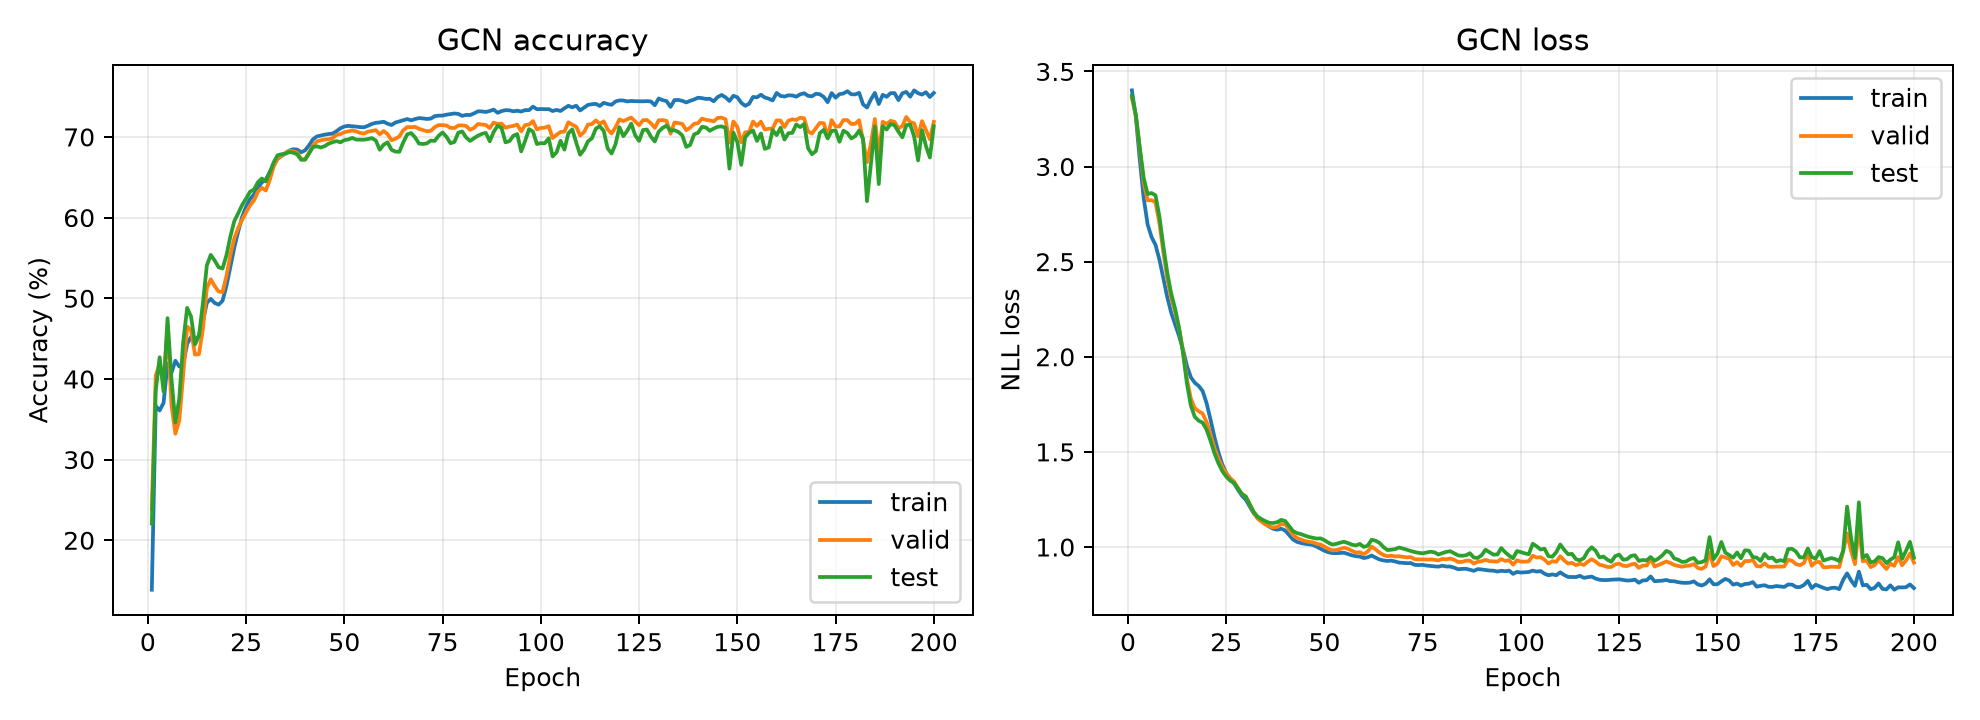

Source data for this figure (header and first rows):
epoch, train_loss, valid_loss, test_loss, train_acc, valid_acc, test_acc, optimization_loss
1, 3.401, 3.361, 3.372, 0.1387, 0.2389, 0.2208, 4.034
2, 3.261, 3.268, 3.273, 0.3664, 0.4041, 0.3857, 2.314
3, 3.036, 3.089, 3.102, 0.3609, 0.4189, 0.4269, 2.089
4, 2.834, 2.914, 2.939, 0.3705, 0.398, 0.3842, 1.837
5, 2.696, 2.822, 2.856, 0.4192, 0.4643, 0.4753, 1.754
6, 2.629, 2.823, 2.861, 0.4075, 0.3681, 0.4003, 1.636
7, 2.589, 2.813, 2.849, 0.4225, 0.3321, 0.346, 1.536
8, 2.511, 2.702, 2.737, 0.4154, 0.3488, 0.3761, 1.483
9, 2.412, 2.55, 2.582, 0.418, 0.4057, 0.4464, 1.456
10, 2.314, 2.412, 2.442, 0.4436, 0.465, 0.4881, 1.431
11, 2.231, 2.309, 2.333, 0.4522, 0.46, 0.4771, 1.395
12, 2.171, 2.236, 2.253, 0.448, 0.4301, 0.4428, 1.358
13, 2.109, 2.148, 2.151, 0.4536, 0.4307, 0.4534, 1.341
14, 2.039, 2.033, 2.021, 0.4708, 0.4619, 0.4937, 1.326
15, 1.953, 1.884, 1.86, 0.4943, 0.5122, 0.5407, 1.305
16, 1.892, 1.78, 1.744, 0.4992, 0.5236, 0.5538, 1.281
17, 1.863, 1.73, 1.684, 0.4942, 0.5151, 0.5469, 1.263
18, 1.847, 1.714, 1.664, 0.4921, 0.5084, 0.5384, 1.25
19, 1.82, 1.702, 1.653, 0.4968, 0.5077, 0.5369, 1.238
20, 1.757, 1.658, 1.617, 0.5153, 0.5275, 0.5533, 1.218
21, 1.671, 1.592, 1.559, 0.5391, 0.5537, 0.5768, 1.209
22, 1.578, 1.521, 1.493, 0.563, 0.5743, 0.5957, 1.191
23, 1.499, 1.465, 1.441, 0.583, 0.5873, 0.6055, 1.185
24, 1.434, 1.42, 1.399, 0.601, 0.5974, 0.6158, 1.174
25, 1.39, 1.388, 1.37, 0.6138, 0.6067, 0.6236, 1.166
26, 1.358, 1.362, 1.349, 0.6229, 0.6151, 0.6321, 1.153
27, 1.334, 1.344, 1.336, 0.6288, 0.6213, 0.6349, 1.151
28, 1.301, 1.31, 1.308, 0.637, 0.632, 0.6438, 1.139
29, 1.27, 1.279, 1.279, 0.6437, 0.6369, 0.6485, 1.127
30, 1.248, 1.266, 1.264, 0.647, 0.6336, 0.6448, 1.123
31, 1.212, 1.223, 1.224, 0.6562, 0.6465, 0.6558, 1.113
32, 1.177, 1.18, 1.184, 0.6649, 0.6632, 0.6684, 1.104
33, 1.152, 1.149, 1.159, 0.6728, 0.6731, 0.6773, 1.102
34, 1.137, 1.133, 1.146, 0.6763, 0.677, 0.6786, 1.094
35, 1.12, 1.118, 1.136, 0.68, 0.6801, 0.6792, 1.089
36, 1.106, 1.108, 1.127, 0.6832, 0.6828, 0.6812, 1.086
37, 1.096, 1.102, 1.126, 0.6847, 0.6822, 0.6805, 1.079
38, 1.091, 1.106, 1.131, 0.6843, 0.6805, 0.6784, 1.074
39, 1.096, 1.121, 1.143, 0.6809, 0.6726, 0.6717, 1.07
40, 1.087, 1.119, 1.137, 0.6834, 0.6718, 0.6719, 1.068
41, 1.063, 1.093, 1.11, 0.6895, 0.6804, 0.6793, 1.063
42, 1.039, 1.063, 1.084, 0.697, 0.6893, 0.6874, 1.06
43, 1.027, 1.048, 1.073, 0.7006, 0.6944, 0.6884, 1.051
44, 1.021, 1.04, 1.068, 0.7018, 0.6958, 0.6869, 1.048
45, 1.017, 1.032, 1.06, 0.7029, 0.6968, 0.6886, 1.046
46, 1.014, 1.027, 1.053, 0.7036, 0.6972, 0.6917, 1.044
47, 1.011, 1.025, 1.048, 0.7041, 0.6985, 0.6935, 1.036
48, 1.002, 1.017, 1.044, 0.7071, 0.7026, 0.6948, 1.034
49, 0.9913, 1.013, 1.045, 0.7107, 0.7036, 0.6934, 1.031
50, 0.9802, 1.002, 1.036, 0.7129, 0.7059, 0.6961, 1.029
51, 0.972, 0.9899, 1.023, 0.7137, 0.7068, 0.6968, 1.025
52, 0.9682, 0.9824, 1.013, 0.7133, 0.7081, 0.6988, 1.02
53, 0.9676, 0.9836, 1.016, 0.7128, 0.7068, 0.6967, 1.018
54, 0.9689, 0.9895, 1.023, 0.7122, 0.7051, 0.6966, 1.015
55, 0.9698, 0.9965, 1.028, 0.712, 0.7041, 0.6966, 1.011
56, 0.9633, 0.9901, 1.02, 0.7138, 0.7066, 0.6974, 1.008
57, 0.9562, 0.9799, 1.012, 0.7161, 0.7074, 0.6986, 1.006
58, 0.9515, 0.9709, 1.008, 0.7175, 0.7084, 0.6956, 1.004
59, 0.9498, 0.9725, 1.016, 0.7179, 0.7033, 0.6841, 1.003
60, 0.9419, 0.9623, 1, 0.7188, 0.7073, 0.6904, 0.9983
... 140 more rows
